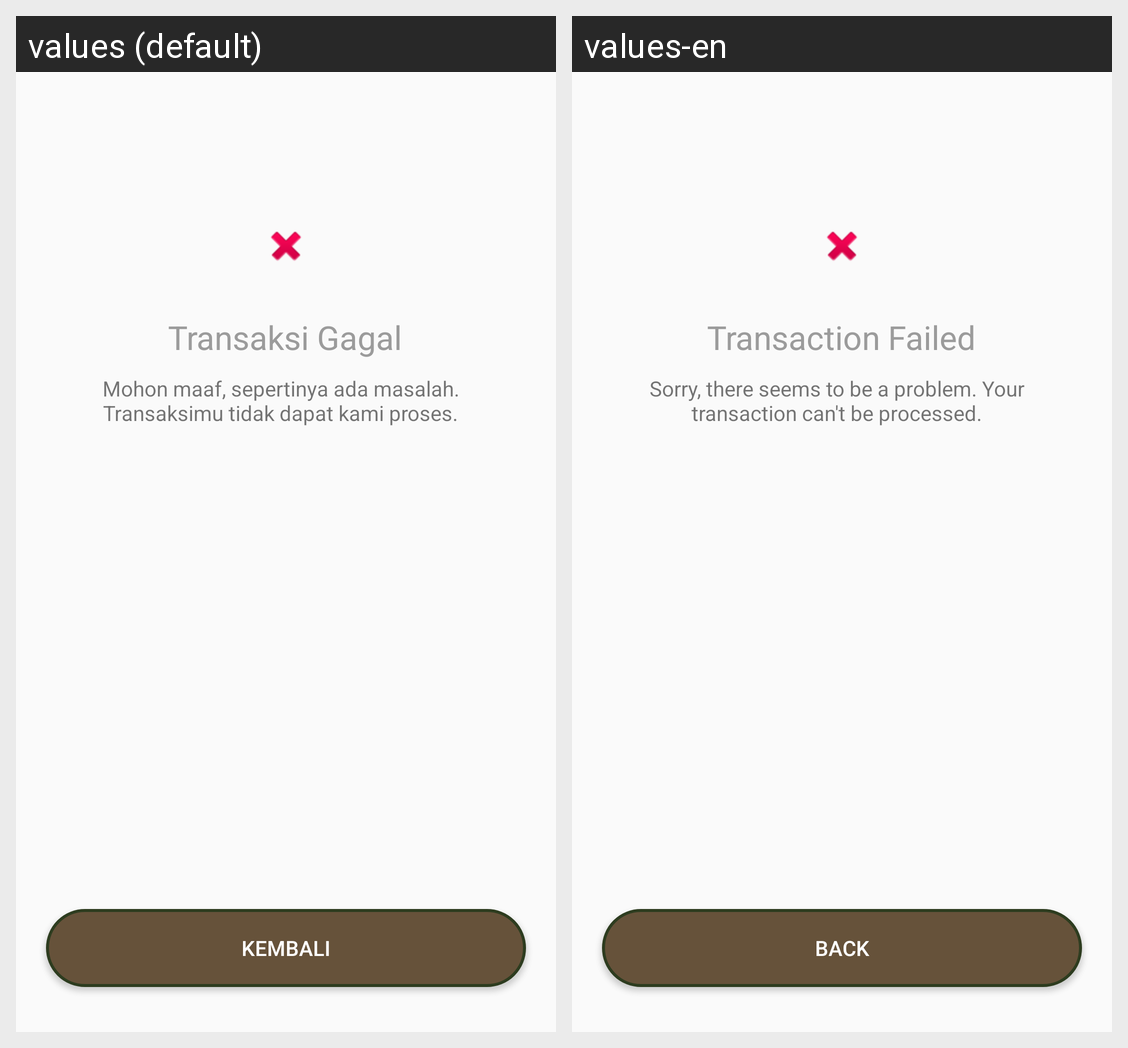

For this localized Android screen grid, give each drawn string resource with its value in every locale shown.
Android screen res/layout/activity_fail.xml rendered under 2 locales, left to right: values (default), values-en. Device: Nexus 5 (rendered at 1080×1920; each locale shown at half size, 540×960, under a caption strip naming it); theme AppTheme.
Strings drawn on this screen, with the default value and each locale's value (text and hints the layout hard-codes, and strings that could not be matched under every locale, appear in the picture but are not listed):

kembali
  values: Kembali
  values-en: Back

transaksi_gagal
  values: Transaksi Gagal
  values-en: Transaction Failed

mohon_maaf
  values: Mohon maaf, sepertinya ada masalah. Transaksimu tidak dapat kami proses.
  values-en: Sorry, there seems to be a problem. Your transaction can't be processed.
